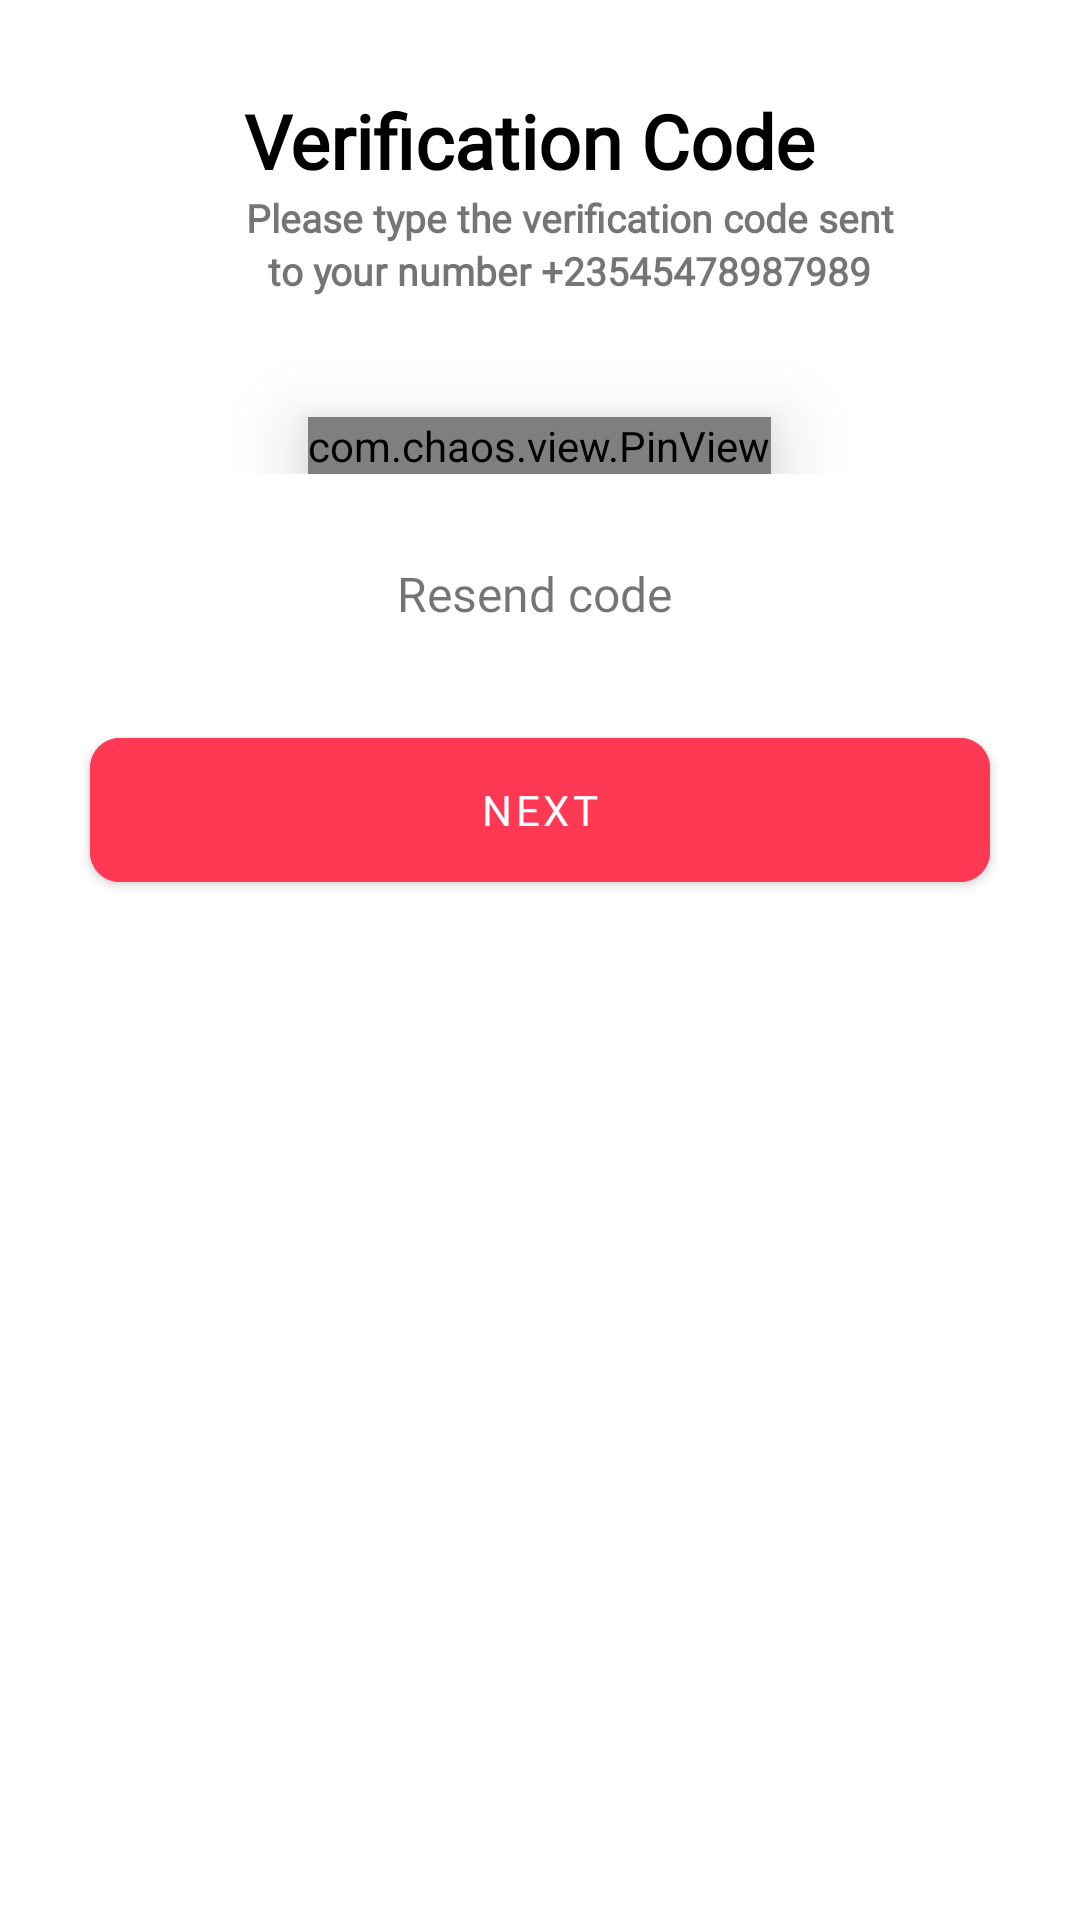

The Android layout XML behind this screen, and the referenced resources:
<!-- AndroidManifest.xml: application theme Theme.366Power -->
<!-- res/layout/activity_verify_otp.xml -->
<?xml version="1.0" encoding="utf-8"?>
<RelativeLayout xmlns:android="http://schemas.android.com/apk/res/android"
    xmlns:app="http://schemas.android.com/apk/res-auto"
    xmlns:tools="http://schemas.android.com/tools"
    android:layout_width="match_parent"
    android:layout_height="match_parent"
    tools:context=".activity.VerifyOtpActivity">
    <LinearLayout
        android:layout_width="match_parent"
        android:layout_height="wrap_content"
        android:id="@+id/ll"
        android:layout_marginTop="30dp"
        android:orientation="vertical">

        <TextView
            android:layout_width="wrap_content"
            android:layout_height="wrap_content"
           android:layout_gravity="center"
            android:fontFamily="@font/robotobold"
            android:text="Verification Code "
            android:textColor="@color/black"
            android:textSize="25dp"
            android:textStyle="bold" />

        <TextView
            android:layout_width="wrap_content"
            android:layout_height="wrap_content"
            android:layout_marginLeft="10dp"
            android:text="Please type the verification code sent"
            android:layout_gravity="center"
            android:fontFamily="@font/robotoregular"
            android:textSize="13sp"
            android:textStyle="bold" />

        <TextView
            android:layout_width="wrap_content"
            android:layout_height="wrap_content"
            android:layout_marginLeft="10dp"
            android:text="to your number +23545478987989"
            android:layout_gravity="center"
            android:fontFamily="@font/robotoregular"
            android:textSize="13sp"
            android:textStyle="bold" />

    </LinearLayout>


    <RelativeLayout
        android:layout_width="match_parent"
        android:gravity="center"
        android:id="@+id/rlOtp"
        android:layout_below="@+id/ll"
        android:layout_marginTop="20dp"
        android:visibility="visible"
        android:layout_height="wrap_content">

        <com.chaos.view.PinView
            android:id="@+id/pinView"
            style="@style/PinWidget.PinView"
            android:layout_width="wrap_content"
            android:layout_height="wrap_content"
            android:layout_centerHorizontal="true"
            android:layout_gravity="center_horizontal"
            android:layout_marginTop="20dp"
            android:cursorVisible="true"
            android:inputType="number"
            app:itemCount="4"
            android:elevation="15dp"
            android:translationZ="0.5dp"
            app:hideLineWhenFilled="false"
            app:itemRadius="6dp"
            app:itemSpacing="35dp"
            />



    </RelativeLayout>




    <LinearLayout
        android:layout_width="match_parent"
        android:layout_marginTop="15dp"
        android:layout_below="@+id/rlOtp"
        android:layout_height="wrap_content">
        <TextView
            android:gravity="center"
            android:textSize="16sp"
            android:id="@+id/txTimer"
            android:layout_width="match_parent"
            android:layout_height="50dp"
            android:fontFamily="@font/robotomedium"
            android:text="Resend code "/>
    </LinearLayout>
    <RelativeLayout
        android:layout_width="match_parent"
        android:gravity="bottom"
        android:layout_height="300dp">

        <com.google.android.material.button.MaterialButton
            android:layout_width="300dp"
            android:layout_marginTop="20sp"
            android:layout_height="60dp"
            android:backgroundTint="@color/pink"
            app:cornerRadius="10dp"
            android:fontFamily="@font/robotomedium"
            android:layout_centerInParent="true"
            android:text="@string/next"
            android:id="@+id/btnNext">
        </com.google.android.material.button.MaterialButton>
    </RelativeLayout>
</RelativeLayout>
<!-- resources referenced by this layout -->
<resources>
  <color name="black">#FF000000</color>
  <color name="pink">#FF3954</color>
  <string name="next">Next</string>
  <style name="Theme.366Power" parent="Theme.MaterialComponents.DayNight.NoActionBar">
          
          <item name="colorPrimary">@color/purple_500</item>
          <item name="colorPrimaryVariant">@color/purple_700</item>
          <item name="colorOnPrimary">@color/white</item>
          
          <item name="colorSecondary">@color/teal_200</item>
          <item name="colorSecondaryVariant">@color/teal_700</item>
          <item name="colorOnSecondary">@color/black</item>
          
          <item name="android:statusBarColor" tools:targetApi="l">?attr/colorPrimaryVariant</item>
          
      </style>
  <color name="purple_500">#167756</color>
  <color name="purple_700">#167756</color>
  <color name="white">#FFFFFFFF</color>
  <color name="teal_200">#FF03DAC5</color>
  <color name="teal_700">#FF018786</color>
</resources>
